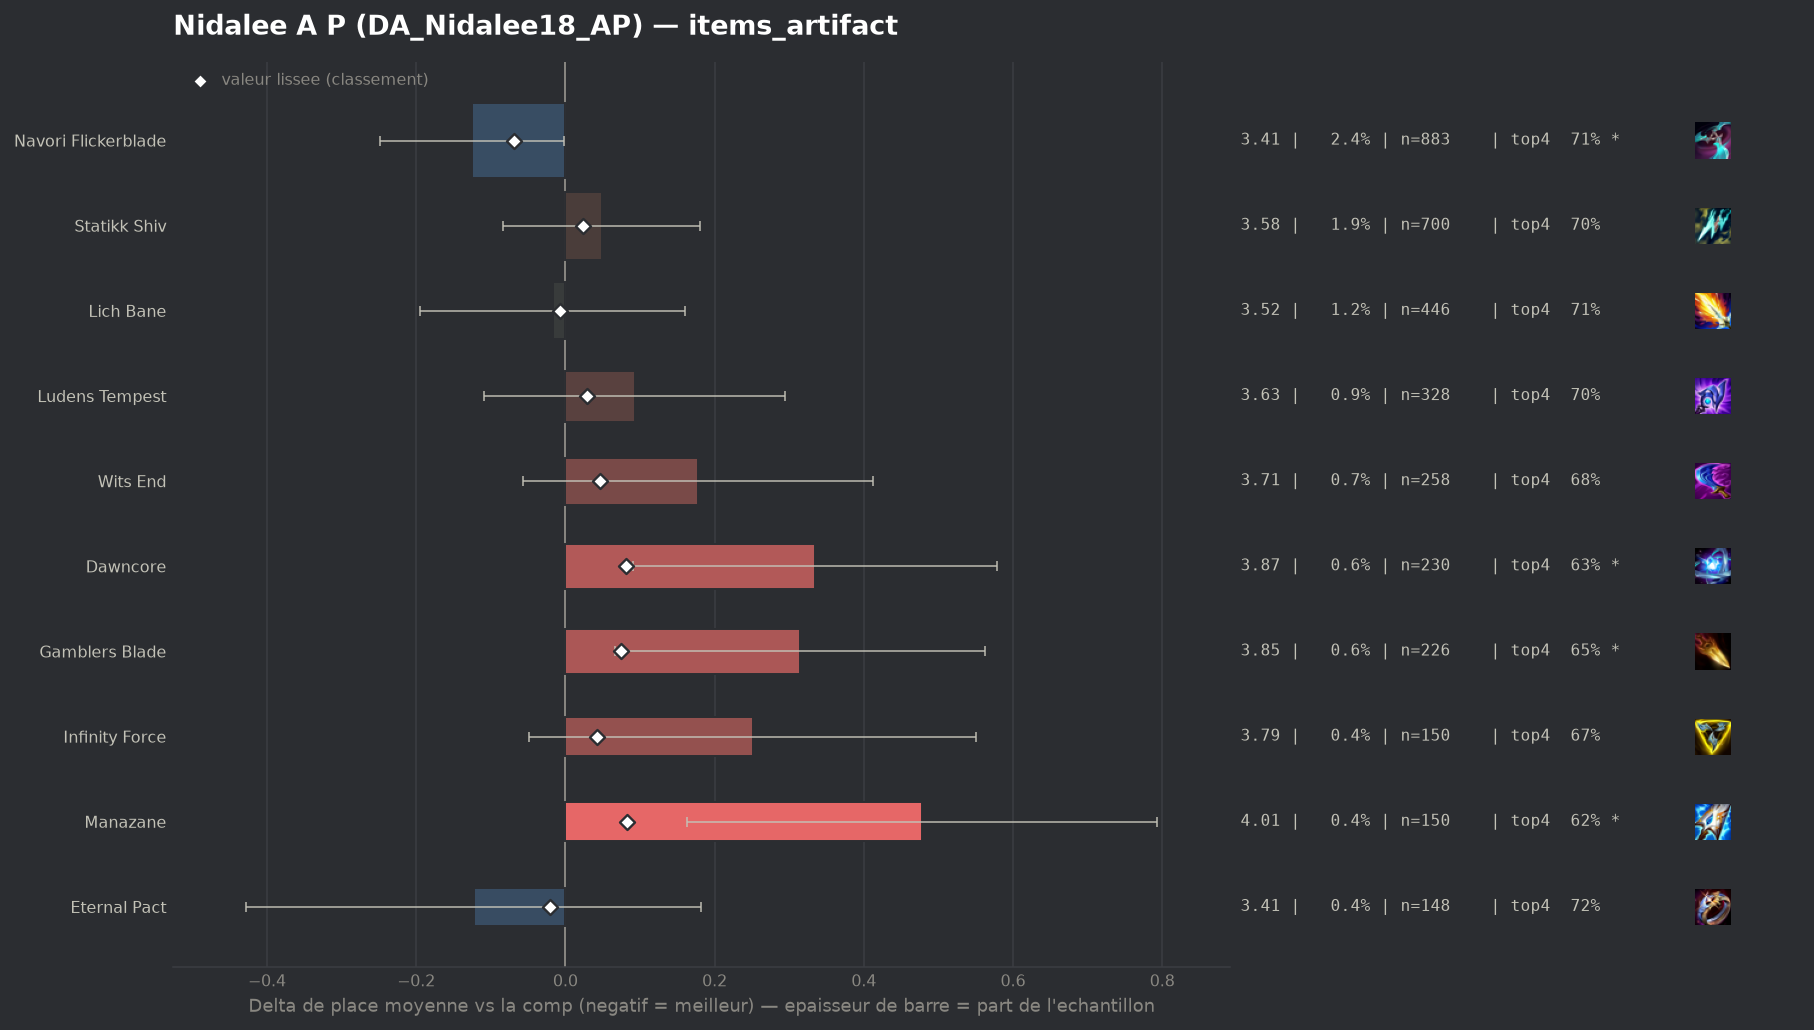

The table this chart was drawn from, first rows:
group, label, n, share, avg_place, shrunk_avg, score, d_avg, d_avg_pess, impact, d_top4, win, top2, top4, sd, z, p, significant
populaire, Navori Flickerblade, 883, 0.02448, 3.41, 3.466, -0.069, -0.125, -0.002, 0.0017, 0.0057, 0.1552, 0.3907, 0.7123, 1.851, -1.99, 0.04667, True
populaire, Eternal Pact, 148, 0.004103, 3.412, 3.514, -0.021, -0.123, 0.0, 0.0001, 0.0096, 0.1757, 0.3851, 0.7162, 1.889, -0.79, 0.4282, False
populaire, Lich Bane, 446, 0.01237, 3.518, 3.529, -0.007, -0.017, 0.0, 0.0001, 0.0019, 0.139, 0.3677, 0.7085, 1.904, -0.19, 0.8473, False
, Zhonyas Paradox, 57, 0.00158, 3.544, 3.536, 0.001, 0.008, 0.0, -0.0, -0.0224, 0.1579, 0.3684, 0.6842, 2.061, 0.03, 0.9753, False
, Seekers Armguard, 137, 0.003798, 3.679, 3.558, 0.023, 0.143, 0.0, -0.0001, -0.0716, 0.1606, 0.3431, 0.635, 1.914, 0.88, 0.3813, False
populaire, Statikk Shiv, 700, 0.01941, 3.584, 3.559, 0.024, 0.049, 0.0, -0.0005, -0.0052, 0.1057, 0.3271, 0.7014, 1.756, 0.73, 0.4662, False
populaire, Ludens Tempest, 328, 0.009094, 3.628, 3.564, 0.029, 0.093, 0.0, -0.0003, -0.0115, 0.1341, 0.3049, 0.6951, 1.857, 0.9, 0.3683, False
, Fishbones, 62, 0.001719, 3.919, 3.566, 0.03, 0.384, 0.0, -0.0001, -0.0131, 0.0806, 0.2581, 0.6935, 1.886, 1.6, 0.1093, False
populaire, Infinity Force, 150, 0.004159, 3.787, 3.579, 0.043, 0.251, 0.0, -0.0002, -0.0333, 0.1067, 0.2867, 0.6733, 1.871, 1.64, 0.1007, False
populaire, Wits End, 258, 0.007153, 3.713, 3.582, 0.047, 0.178, 0.0, -0.0003, -0.0245, 0.1085, 0.3178, 0.6822, 1.916, 1.49, 0.1374, False
, Blighting Jewel, 69, 0.001913, 4.087, 3.584, 0.048, 0.552, 0.076, -0.0001, -0.1124, 0.0435, 0.3043, 0.5942, 2.013, 2.27, 0.02293, True
, Gold Collector, 76, 0.002107, 4.171, 3.596, 0.061, 0.636, 0.216, -0.0001, -0.1145, 0.0789, 0.1711, 0.5921, 1.867, 2.97, 0.00302, True
, Rapid Fire Cannon, 133, 0.003687, 3.947, 3.6, 0.064, 0.412, 0.082, -0.0002, -0.0901, 0.0977, 0.2782, 0.6165, 1.936, 2.45, 0.0143, True
populaire, Gamblers Blade, 226, 0.006266, 3.85, 3.61, 0.075, 0.314, 0.066, -0.0005, -0.0606, 0.1106, 0.2832, 0.646, 1.899, 2.48, 0.01315, True
, Mittens, 123, 0.00341, 4.057, 3.611, 0.076, 0.522, 0.221, -0.0003, -0.1457, 0.065, 0.2195, 0.561, 1.698, 3.4, 0.00068, True
populaire, Dawncore, 230, 0.006377, 3.87, 3.616, 0.081, 0.334, 0.09, -0.0005, -0.0719, 0.1087, 0.2609, 0.6348, 1.886, 2.68, 0.00739, True
populaire, Manazane, 150, 0.004159, 4.013, 3.618, 0.082, 0.478, 0.163, -0.0003, -0.0866, 0.1067, 0.24, 0.62, 1.966, 2.97, 0.00297, True
, Deaths Defiance, 82, 0.002273, 4.695, 3.654, 0.118, 1.16, 0.736, -0.0003, -0.2554, 0.0488, 0.1829, 0.4512, 1.955, 5.37, 0.0, True
